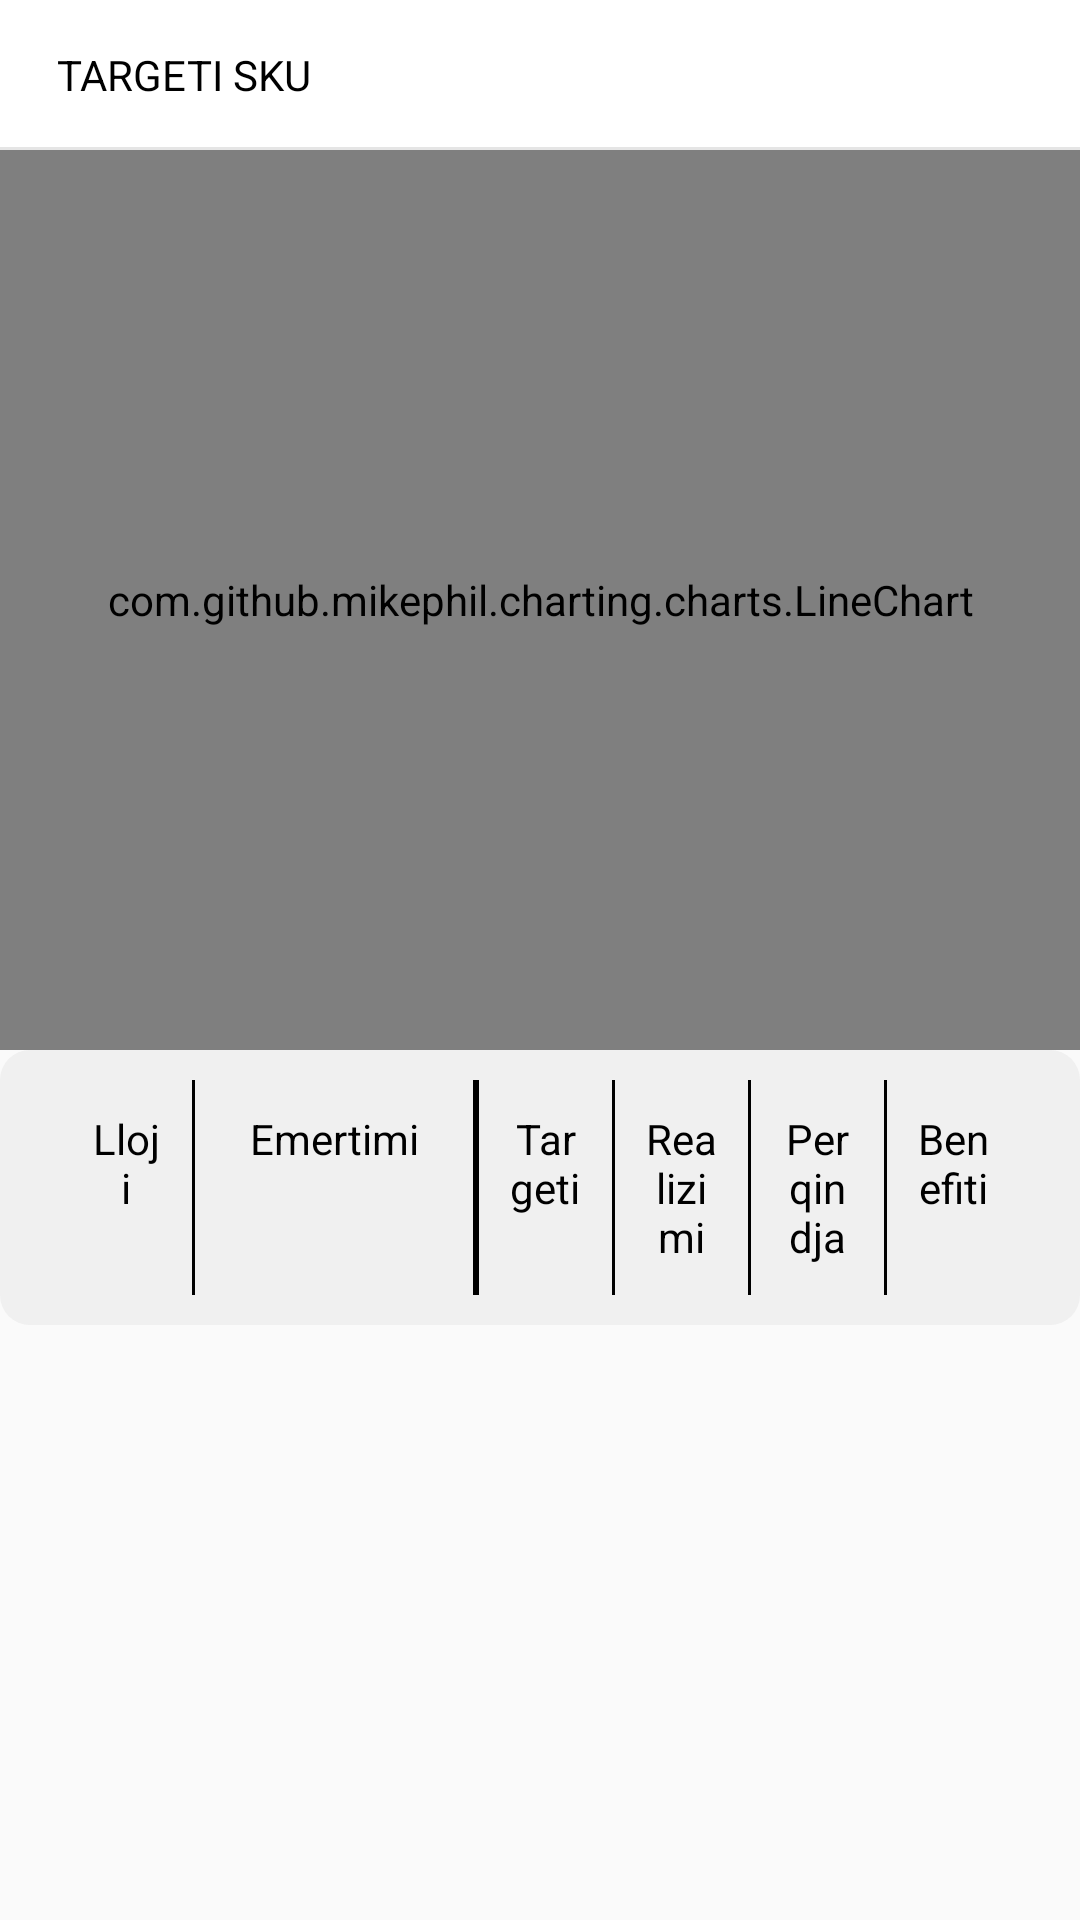

Write the Android layout XML for this screen, with the resource values it uses.
<!-- AndroidManifest.xml: application theme AppTheme -->
<!-- res/layout/sku_target_activity.xml -->
<?xml version="1.0" encoding="utf-8"?>
<layout xmlns:android="http://schemas.android.com/apk/res/android">

    <LinearLayout
        android:layout_width="match_parent"
        android:layout_height="match_parent"
        android:orientation="vertical">

        <RelativeLayout
            android:layout_width="match_parent"
            android:layout_height="50dp"
            android:background="@android:color/white">

            <TextView
                android:layout_width="wrap_content"
                android:layout_height="wrap_content"
                android:layout_centerVertical="true"
                android:layout_marginLeft="19dp"
                android:text="@string/targeti_sku"
                android:textColor="#000"
                android:textAllCaps="true"/>
            <View
                android:layout_width="match_parent"
                android:layout_height="1dp"
                android:background="#E5E5E5"
                android:layout_alignParentBottom="true"
                />

        </RelativeLayout>



        <ScrollView
            android:layout_width="match_parent"
            android:layout_height="match_parent">

            <LinearLayout
                android:layout_width="match_parent"
                android:layout_height="match_parent"
                android:orientation="vertical"
                >
                <com.github.mikephil.charting.charts.LineChart
                    android:id="@+id/chart"
                    android:layout_width="match_parent"
                    android:layout_height="300dp"
                    />

                <LinearLayout
                    android:layout_width="match_parent"
                    android:layout_height="wrap_content"
                    android:background="@drawable/edit_field_corner"
                    android:orientation="horizontal">

                    <TextView
                        android:layout_width="0dp"
                        android:layout_height="wrap_content"
                        android:layout_margin="10dp"
                        android:layout_weight="1"
                        android:gravity="center"
                        android:text="@string/lloji"
                        android:textColor="#000" />

                    <ImageView
                        android:layout_width="1dp"
                        android:layout_height="match_parent"
                        android:background="#000" />

                    <TextView
                        android:layout_width="0dp"
                        android:layout_height="wrap_content"
                        android:layout_margin="10dp"
                        android:layout_weight="3"
                        android:gravity="center"
                        android:text="@string/emertimi"
                        android:textColor="#000" />

                    <ImageView
                        android:layout_width="1dp"
                        android:layout_height="match_parent"
                        android:background="#000" />


                    <ImageView
                        android:layout_width="1dp"
                        android:layout_height="match_parent"
                        android:background="#000" />

                    <TextView
                        android:layout_width="0dp"
                        android:layout_height="wrap_content"
                        android:layout_margin="10dp"
                        android:layout_weight="1"
                        android:gravity="center"
                        android:text="@string/targeti"
                        android:textColor="#000" />

                    <ImageView
                        android:layout_width="1dp"
                        android:layout_height="match_parent"
                        android:background="#000" />

                    <TextView
                        android:layout_width="0dp"
                        android:layout_height="wrap_content"
                        android:layout_margin="10dp"
                        android:layout_weight="1"
                        android:gravity="center"
                        android:text="@string/realizimi"
                        android:textColor="#000" />

                    <ImageView
                        android:layout_width="1dp"
                        android:layout_height="match_parent"
                        android:background="#000" />

                    <TextView
                        android:layout_width="0dp"
                        android:layout_height="wrap_content"
                        android:layout_margin="10dp"
                        android:layout_weight="1"
                        android:gravity="center"
                        android:text="@string/perqindja"
                        android:textColor="#000" />

                    <ImageView
                        android:layout_width="1dp"
                        android:layout_height="match_parent"
                        android:background="#000" />

                    <TextView
                        android:layout_width="0dp"
                        android:layout_height="wrap_content"
                        android:layout_margin="10dp"
                        android:layout_weight="1"
                        android:gravity="center"
                        android:text="@string/benefiti"
                        android:textColor="#000" />
                </LinearLayout>

                <LinearLayout
                    android:id="@+id/sku_item_holder"
                    android:layout_width="match_parent"
                    android:layout_height="match_parent"
                    android:orientation="vertical" />
            </LinearLayout>

        </ScrollView>

    </LinearLayout>
</layout>
<!-- resources referenced by this layout -->
<resources>
  <!-- drawable edit_field_corner (drawable) -->
  <?xml version="1.0" encoding="utf-8"?>
  <shape xmlns:android="http://schemas.android.com/apk/res/android">
      <solid
          android:color="#f0f0f0" />
      <padding
          android:left="20dp"
          android:top="10dp"
          android:right="20dp"
          android:bottom="10dp" />
  
      <corners
          android:bottomRightRadius="10dp"
          android:bottomLeftRadius="10dp"
          android:topLeftRadius="10dp"
          android:topRightRadius="10dp"/>
  </shape>
  <string name="benefiti">Benefiti</string>
  <string name="emertimi">Emertimi</string>
  <string name="lloji">Lloji</string>
  <string name="perqindja">Perqindja</string>
  <string name="realizimi">Realizimi</string>
  <string name="targeti">Targeti</string>
  <string name="targeti_sku">Targeti SKU</string>
  <style name="AppTheme" parent="Theme.AppCompat.Light.NoActionBar">
          
          <item name="colorPrimary">@color/colorPrimary</item>
          <item name="colorPrimaryDark">@color/colorPrimaryDark</item>
          <item name="colorAccent">@color/colorPrimary</item>
      </style>
  <color name="colorPrimary">#3F51B5</color>
  <color name="colorPrimaryDark">#303F9F</color>
</resources>
